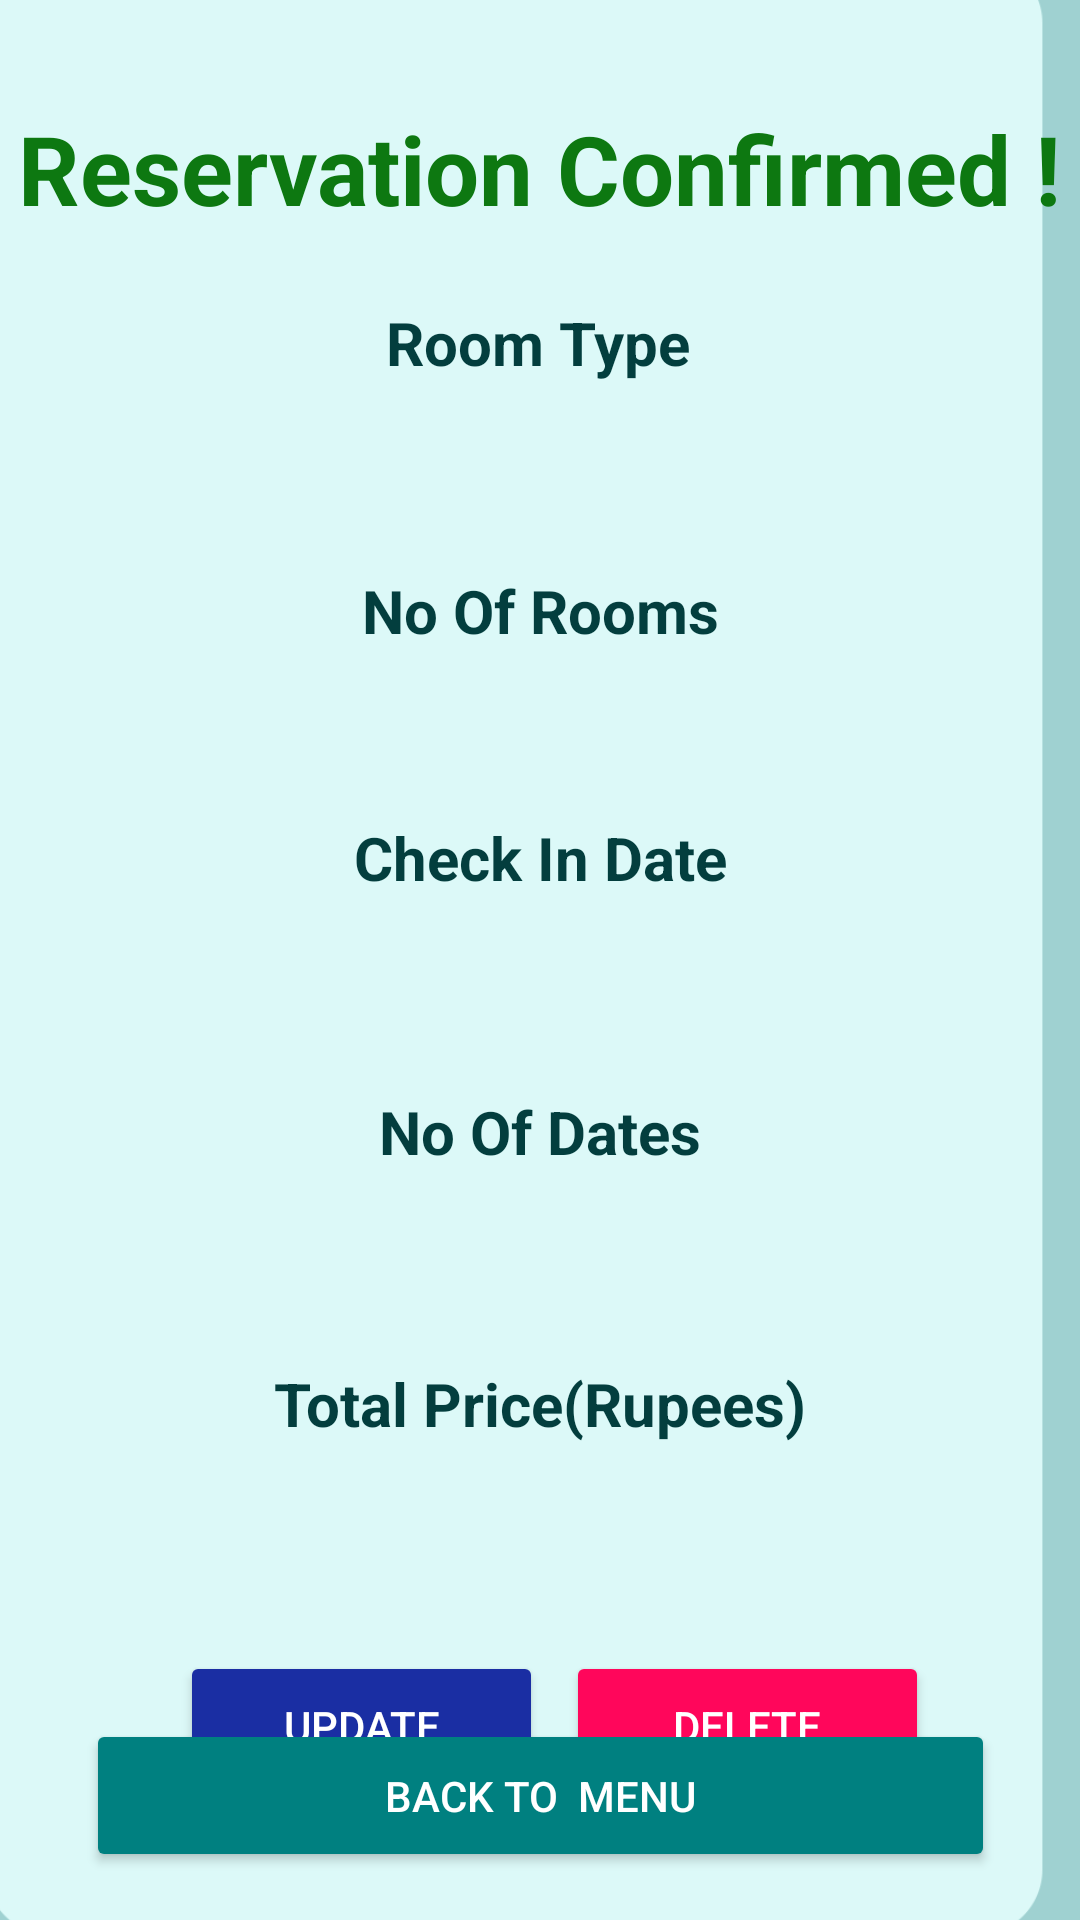

Android layout source for this screen:
<!-- AndroidManifest.xml: application theme Theme.RoyalOrbitLast -->
<!-- res/layout/activity_reserve_room_details_queen.xml -->
<?xml version="1.0" encoding="utf-8"?>
<androidx.constraintlayout.widget.ConstraintLayout xmlns:android="http://schemas.android.com/apk/res/android"
    xmlns:app="http://schemas.android.com/apk/res-auto"
    xmlns:tools="http://schemas.android.com/tools"
    android:layout_width="match_parent"
    android:layout_height="match_parent"
    android:background="#9FD1D1"
    tools:context=".ReserveRoomDetailsQueen">



    <ImageView
        android:id="@+id/imageView2"
        android:layout_width="496dp"
        android:layout_height="700dp"
        app:layout_constraintBottom_toBottomOf="parent"
        app:layout_constraintEnd_toEndOf="parent"
        app:layout_constraintHorizontal_bias="0.6"
        app:layout_constraintStart_toStartOf="parent"
        app:layout_constraintTop_toTopOf="parent"
        app:layout_constraintVertical_bias="0.61"
        app:srcCompat="@drawable/loginecovered" />

    <TextView
        android:id="@+id/textView2"
        android:layout_width="wrap_content"
        android:layout_height="wrap_content"
        android:text="Reservation Confirmed !"
        android:textColor="#0D7811"
        android:textSize="32sp"
        android:textStyle="bold"
        app:layout_constraintBottom_toBottomOf="parent"
        app:layout_constraintEnd_toEndOf="parent"
        app:layout_constraintStart_toStartOf="parent"
        app:layout_constraintTop_toTopOf="parent"
        app:layout_constraintVertical_bias="0.058" />


    <Button
        android:id="@+id/btn_update"
        android:layout_width="121dp"
        android:layout_height="50dp"
        android:layout_marginStart="60dp"
        android:backgroundTint="#1A2EA3"
        android:text="UPDate"
        android:textColor="#FFFFFF"
        app:cornerRadius="30dip"
        app:layout_constraintBottom_toBottomOf="parent"
        app:layout_constraintEnd_toStartOf="@+id/confirmKing2"
        app:layout_constraintHorizontal_bias="0.441"
        app:layout_constraintStart_toStartOf="parent"
        app:layout_constraintTop_toBottomOf="@+id/priceLabel"
        app:layout_constraintVertical_bias="0.295" />

    <Button
        android:id="@+id/btn_delete"
        android:layout_width="121dp"
        android:layout_height="50dp"
        android:backgroundTint="#FF065B"
        android:text="Delete"
        android:textColor="#FFFFFF"
        app:cornerRadius="30dip"
        app:layout_constraintBottom_toBottomOf="parent"
        app:layout_constraintEnd_toEndOf="parent"
        app:layout_constraintHorizontal_bias="0.789"
        app:layout_constraintStart_toStartOf="parent"
        app:layout_constraintTop_toBottomOf="@+id/priceLabel"
        app:layout_constraintVertical_bias="0.295" />

    <Button
        android:id="@+id/btn_back"
        android:layout_width="303dp"
        android:layout_height="51dp"
        android:layout_marginTop="34dp"
        android:layout_marginBottom="16dp"
        android:backgroundTint="#008080"
        android:text="back to  menu"
        android:textColor="#FFFFFF"
        app:cornerRadius="60dp"
        app:layout_constraintBottom_toBottomOf="parent"
        app:layout_constraintEnd_toEndOf="parent"

        app:layout_constraintStart_toStartOf="parent"
        app:layout_constraintTop_toBottomOf="@+id/imageView5" />

    <TextView
        android:id="@+id/textView26"
        android:layout_width="wrap_content"
        android:layout_height="wrap_content"
        android:text="No Of Rooms"
        android:textColor="#033E3E"
        android:textSize="20sp"
        android:textStyle="bold"
        app:layout_constraintBottom_toBottomOf="parent"
        app:layout_constraintEnd_toEndOf="parent"
        app:layout_constraintStart_toStartOf="parent"
        app:layout_constraintTop_toTopOf="parent"
        app:layout_constraintVertical_bias="0.31" />

    <TextView
        android:id="@+id/textView33"
        android:layout_width="wrap_content"
        android:layout_height="wrap_content"
        android:text="Room Type"
        android:textColor="#033E3E"
        android:textSize="20sp"
        android:textStyle="bold"
        app:layout_constraintBottom_toBottomOf="parent"
        app:layout_constraintEnd_toEndOf="parent"
        app:layout_constraintHorizontal_bias="0.498"
        app:layout_constraintStart_toStartOf="parent"
        app:layout_constraintTop_toTopOf="parent"
        app:layout_constraintVertical_bias="0.164" />

    <TextView
        android:id="@+id/textView30"
        android:layout_width="wrap_content"
        android:layout_height="wrap_content"
        android:text="Check In Date"
        android:textColor="#033E3E"
        android:textSize="20sp"
        android:textStyle="bold"
        app:layout_constraintBottom_toBottomOf="parent"
        app:layout_constraintEnd_toEndOf="parent"
        app:layout_constraintStart_toStartOf="parent"
        app:layout_constraintTop_toTopOf="parent"
        app:layout_constraintVertical_bias="0.444" />

    <TextView
        android:id="@+id/textView31"
        android:layout_width="wrap_content"
        android:layout_height="wrap_content"
        android:text="Total Price(Rupees)"
        android:textColor="#033E3E"
        android:textSize="20sp"
        android:textStyle="bold"
        app:layout_constraintBottom_toBottomOf="parent"
        app:layout_constraintEnd_toEndOf="parent"
        app:layout_constraintStart_toStartOf="parent"
        app:layout_constraintTop_toTopOf="parent"
        app:layout_constraintVertical_bias="0.741" />

    <TextView
        android:id="@+id/textView32"
        android:layout_width="wrap_content"
        android:layout_height="wrap_content"
        android:text="No Of Dates"
        android:textColor="#033E3E"
        android:textSize="20sp"
        android:textStyle="bold"
        app:layout_constraintBottom_toBottomOf="parent"
        app:layout_constraintEnd_toEndOf="parent"
        app:layout_constraintStart_toStartOf="parent"
        app:layout_constraintTop_toTopOf="parent"
        app:layout_constraintVertical_bias="0.593" />

    <TextView
        android:id="@+id/inDateLabel"
        android:layout_width="49dp"
        android:layout_height="42dp"
        android:text=""
        android:textColor="#068080"
        android:textSize="36dp"
        android:textStyle="bold"
        app:layout_constraintBottom_toTopOf="@+id/textView32"
        app:layout_constraintEnd_toEndOf="@+id/textView30"
        app:layout_constraintHorizontal_bias="0.64"
        app:layout_constraintStart_toStartOf="@+id/textView30"
        app:layout_constraintTop_toTopOf="parent"
        app:layout_constraintVertical_bias="0.88" />

    <TextView
        android:id="@+id/noDateLabel"
        android:layout_width="45dp"
        android:layout_height="42dp"
        android:text=""
        android:textColor="#068080"
        android:textSize="36dp"
        android:textStyle="bold"
        app:layout_constraintBottom_toBottomOf="parent"
        app:layout_constraintEnd_toEndOf="@+id/textView32"
        app:layout_constraintHorizontal_bias="0.634"
        app:layout_constraintStart_toStartOf="@+id/textView32"
        app:layout_constraintTop_toBottomOf="@+id/textView32"
        app:layout_constraintVertical_bias="0.0" />

    <TextView
        android:id="@+id/priceLabel"
        android:layout_width="153dp"
        android:layout_height="47dp"
        android:text=""
        android:textColor="#068080"
        android:textSize="36dp"
        android:textStyle="bold"
        app:layout_constraintBottom_toBottomOf="@+id/imageView2"
        app:layout_constraintEnd_toEndOf="parent"
        app:layout_constraintStart_toStartOf="parent"
        app:layout_constraintTop_toTopOf="@+id/textView31"
        app:layout_constraintVertical_bias="0.2" />

    <TextView
        android:id="@+id/noRoomLabel"
        android:layout_width="52dp"
        android:layout_height="48dp"
        android:text=""
        android:textColor="#068080"
        android:textSize="36dp"
        android:textStyle="bold"
        app:layout_constraintBottom_toBottomOf="parent"
        app:layout_constraintEnd_toEndOf="@+id/textView26"
        app:layout_constraintHorizontal_bias="0.641"
        app:layout_constraintStart_toStartOf="@+id/textView26"
        app:layout_constraintTop_toTopOf="@+id/textView26"
        app:layout_constraintVertical_bias="0.049" />

    <TextView
        android:id="@+id/typeLabel"
        android:layout_width="183dp"
        android:layout_height="43dp"
        android:text=""
        android:textColor="#068080"
        android:textSize="25dp"
        android:textStyle="bold"
        app:layout_constraintBottom_toBottomOf="parent"
        app:layout_constraintEnd_toEndOf="parent"
        app:layout_constraintHorizontal_bias="0.565"
        app:layout_constraintStart_toStartOf="parent"
        app:layout_constraintTop_toTopOf="@+id/imageView2"
        app:layout_constraintVertical_bias="0.1" />


</androidx.constraintlayout.widget.ConstraintLayout>
<!-- resources referenced by this layout -->
<resources>
  <!-- drawable loginecovered: png bitmap (drawable-v24, 17592 bytes) -->
  <style name="Theme.RoyalOrbitLast" parent="Theme.MaterialComponents.DayNight.DarkActionBar">
          
          <item name="colorPrimary">#cfecec</item>
          <item name="colorPrimaryVariant">#cfecec</item>
          <item name="colorOnPrimary">#cfecec</item>
          
          <item name="colorSecondary">#cfecec</item>
          <item name="colorSecondaryVariant">#cfecec</item>
          <item name="colorOnSecondary">#cfecec</item>
          
          <item name="android:statusBarColor">?attr/colorPrimaryVariant</item>
          
      </style>
</resources>
